Labelled photos from "images", an image-classification folder in Kuniva-ly/fem-surrogate-mlops. The possible labels are: with hole, with hole moving.

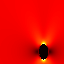
Label: with hole moving

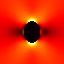
Label: with hole

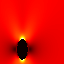
Label: with hole moving

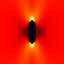
Label: with hole

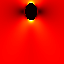
Label: with hole moving

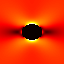
Label: with hole
